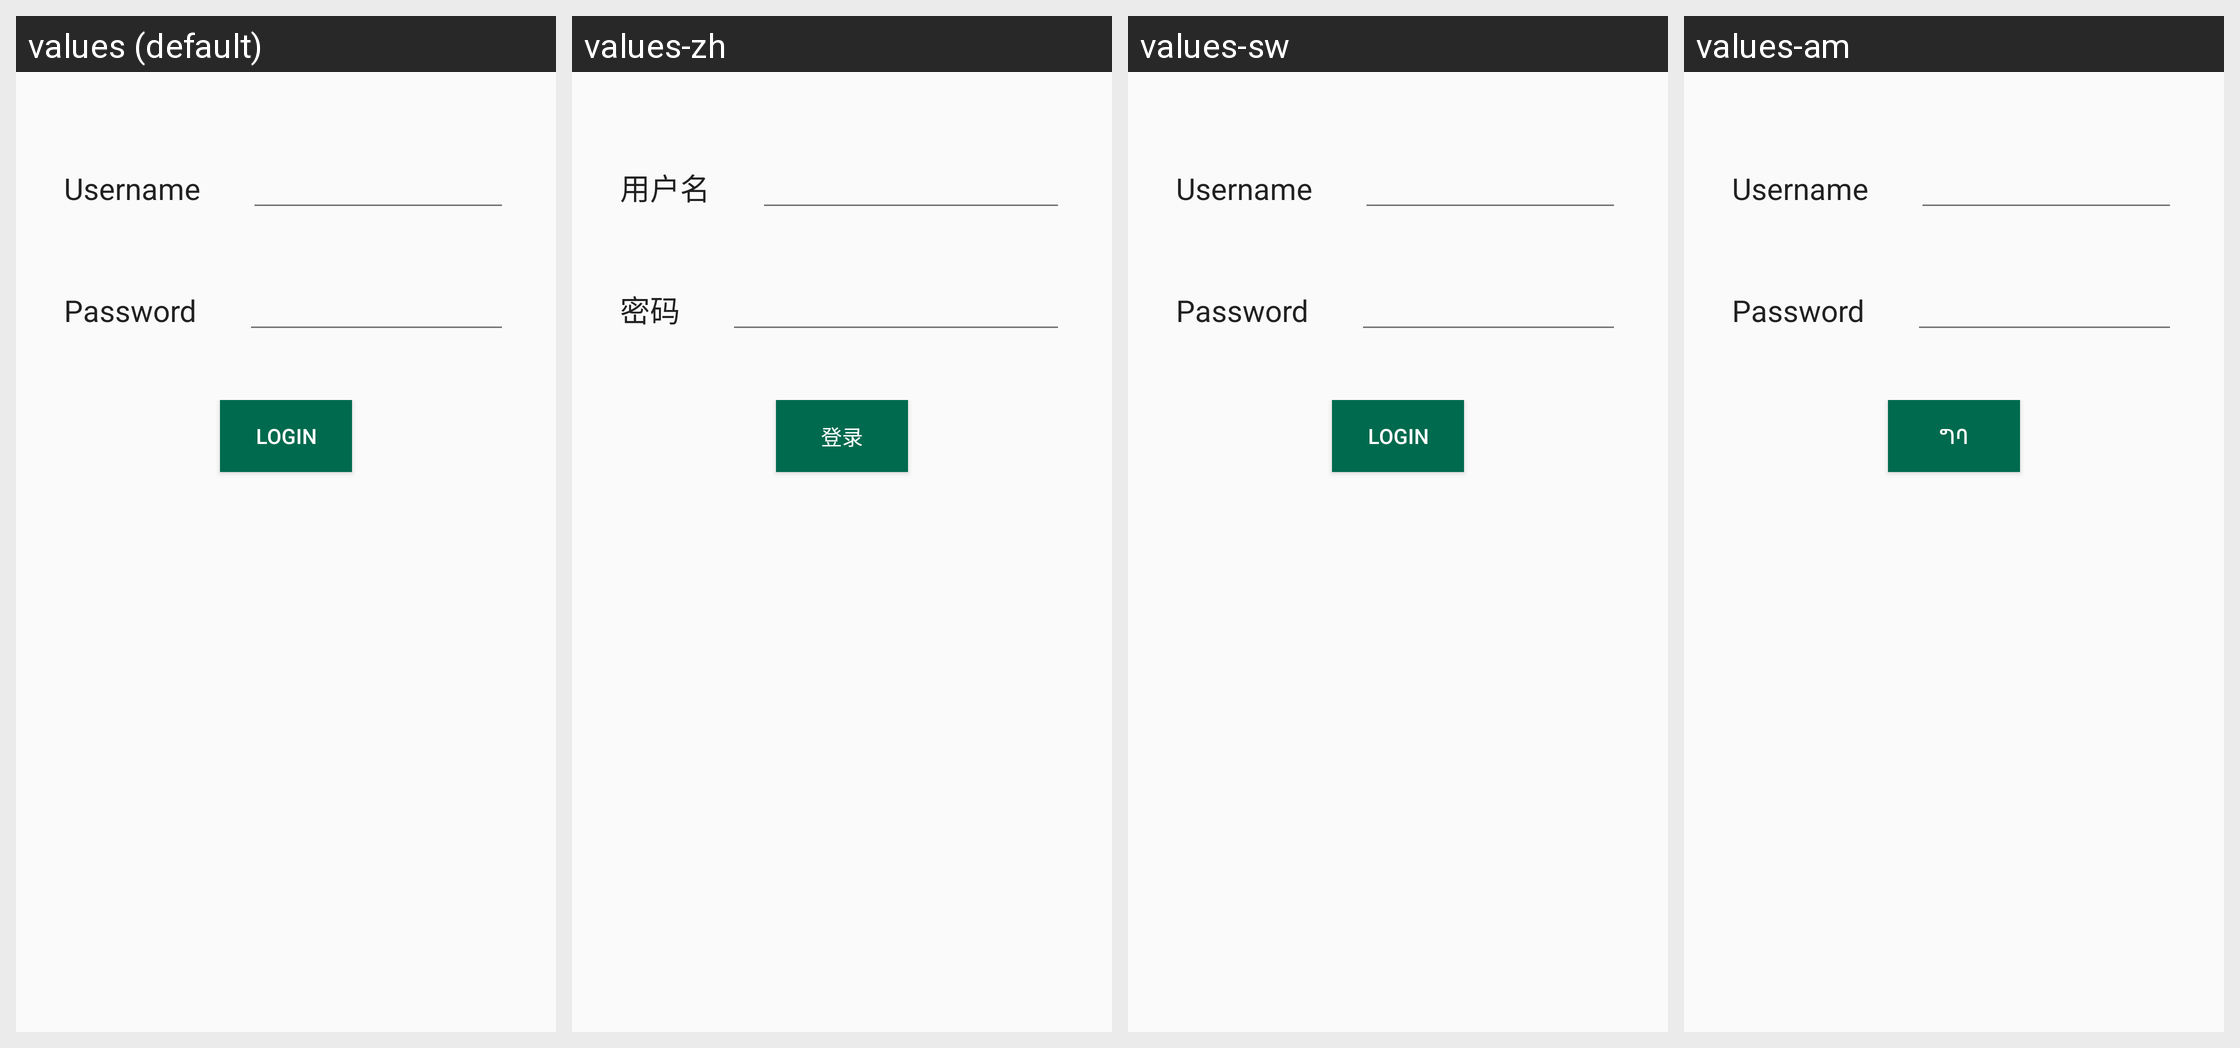

For this localized Android screen grid, give each drawn string resource with its value in every locale shown.
Android screen res/layout/fragment_login.xml rendered under 4 locales, left to right: values (default), values-zh, values-sw, values-am. Device: Nexus 5 (rendered at 1080×1920; each locale shown at half size, 540×960, under a caption strip naming it); theme Theme.Survey.
Other locales in the repository, not shown: values-ar, values-es, values-km.
Strings drawn on this screen, with the default value and each locale's value (text and hints the layout hard-codes, and strings that could not be matched under every locale, appear in the picture but are not listed):

username
  values: Username
  values-zh: 用户名
  values-sw: Username
  values-am: Username

password
  values: Password
  values-zh: 密码
  values-sw: Password
  values-am: Password

login
  values: Login
  values-zh: 登录
  values-sw: Login
  values-am: ግባ
